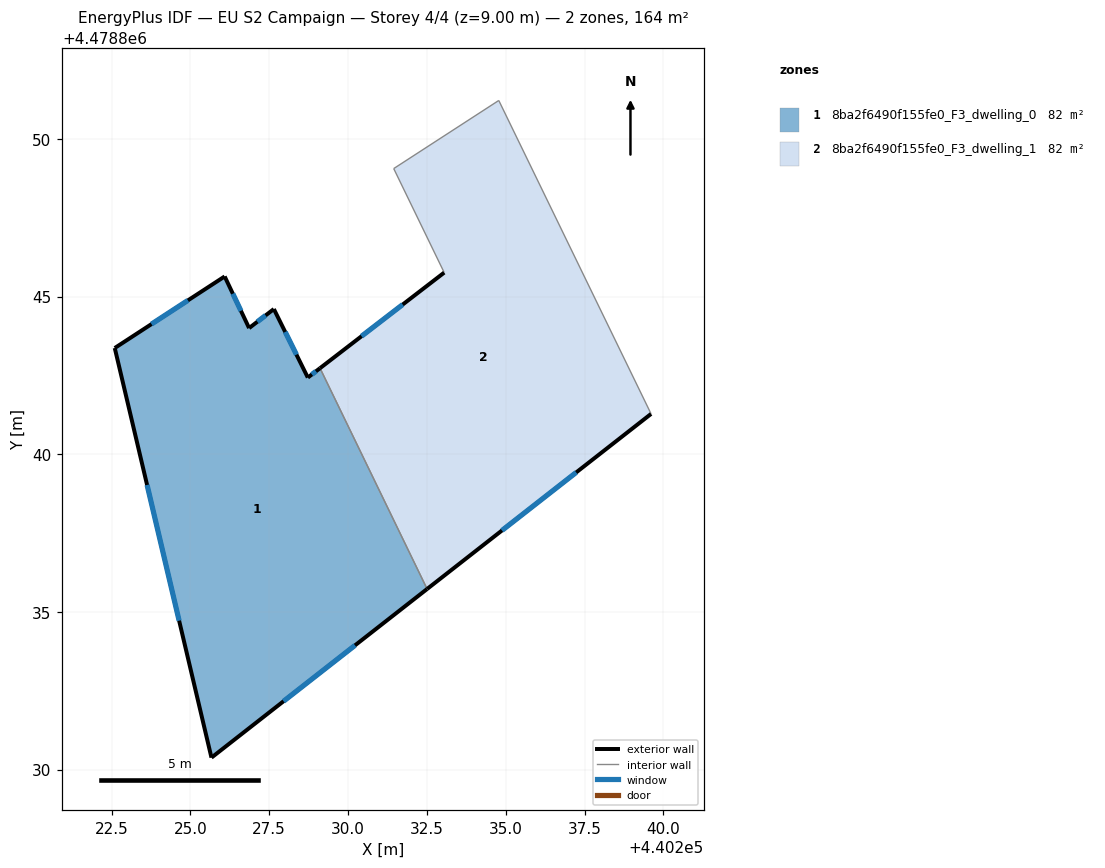
=== STOREY PLAN SPEC (per zone: floor XY polygon, exterior-wall plan segments, windows/doors) ===
zone 1: 8ba2f6490f155fe0_F3_dwelling_0  (82.1 m²)
  floor: (440232.51, 4478835.73) (440229.11, 4478842.73) (440228.72, 4478842.43) (440227.65, 4478844.61) (440226.86, 4478844.00) (440226.09, 4478845.64) (440222.60, 4478843.37) (440225.67, 4478830.38)
  exterior wall: (440228.72, 4478842.43) – (440229.11, 4478842.73)  [0.5 m]
    window: (440228.85, 4478842.53) – (440228.98, 4478842.63)  [0.2 m²]
  exterior wall: (440232.51, 4478835.73) – (440225.67, 4478830.38)  [8.7 m]
    window: (440230.22, 4478833.94) – (440227.95, 4478832.17)  [2.9 m²]
  exterior wall: (440225.67, 4478830.38) – (440222.60, 4478843.37)  [13.3 m]
    window: (440224.64, 4478834.72) – (440223.63, 4478839.03)  [4.4 m²]
  exterior wall: (440222.60, 4478843.37) – (440226.09, 4478845.64)  [4.2 m]
    window: (440223.77, 4478844.13) – (440224.92, 4478844.88)  [1.4 m²]
  exterior wall: (440226.09, 4478845.64) – (440226.86, 4478844.00)  [1.8 m]
    window: (440226.35, 4478845.09) – (440226.60, 4478844.55)  [0.6 m²]
  exterior wall: (440226.86, 4478844.00) – (440227.65, 4478844.61)  [1.0 m]
    window: (440227.12, 4478844.20) – (440227.38, 4478844.40)  [0.3 m²]
  exterior wall: (440227.65, 4478844.61) – (440228.72, 4478842.43)  [2.4 m]
    window: (440228.01, 4478843.88) – (440228.36, 4478843.16)  [0.8 m²]
  interior walls: 1
zone 2: 8ba2f6490f155fe0_F3_dwelling_1  (82.1 m²)
  floor: (440239.61, 4478841.28) (440234.78, 4478851.22) (440231.45, 4478849.06) (440233.05, 4478845.76) (440229.11, 4478842.73) (440232.51, 4478835.73)
  exterior wall: (440239.61, 4478841.28) – (440232.51, 4478835.73)  [9.0 m]
    window: (440237.24, 4478839.42) – (440234.88, 4478837.58)  [3.0 m²]
  exterior wall: (440229.11, 4478842.73) – (440233.05, 4478845.76)  [5.0 m]
    window: (440230.43, 4478843.74) – (440231.73, 4478844.75)  [1.6 m²]
  interior walls: 4

=== DERIVED (storey summary) ===
Building: EU S2 Campaign
Storey: 4 of 4  (floor level z = 9.00 m)
Storey gross floor area: 164.2 m²
Zones on this storey: 2
  - 8ba2f6490f155fe0_F3_dwelling_0: floor 82.1 m²; exterior wall 31.9 m (95.7 m²); 7 window(s) 10.5 m²; WWR 11.0%
  - 8ba2f6490f155fe0_F3_dwelling_1: floor 82.1 m²; exterior wall 14.0 m (42.0 m²); 2 window(s) 4.6 m²; WWR 11.0%
Zone adjacency (shared interzone walls):
  - 8ba2f6490f155fe0_F3_dwelling_0 ↔ 8ba2f6490f155fe0_F3_dwelling_1